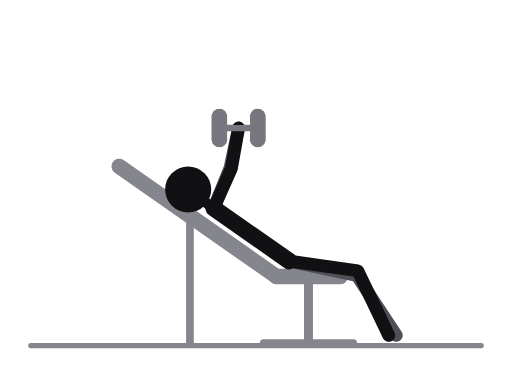
t = 0.00 s
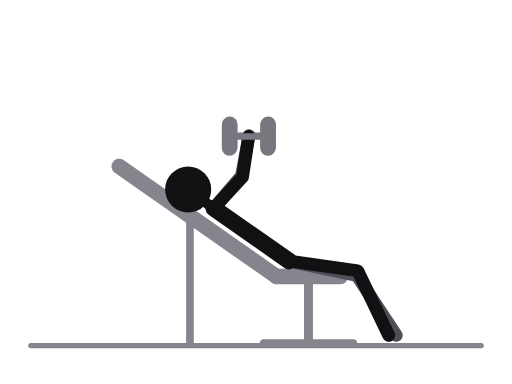
t = 0.31 s
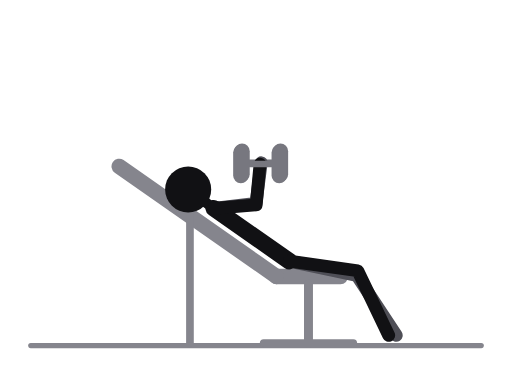
t = 0.69 s
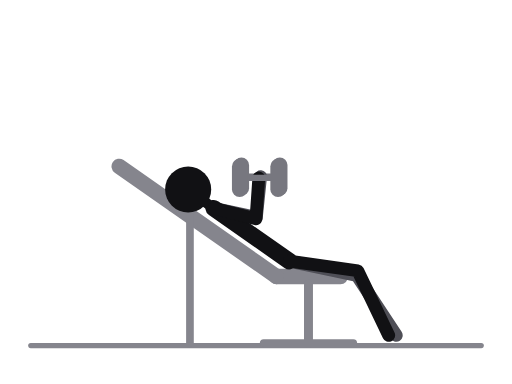
t = 1.00 s
t = 1.31 s: frame unchanged from t = 0.69 s, image omitted
t = 1.69 s: frame unchanged from t = 0.31 s, image omitted

The animated SVG that drew these frames (rendered in a browser with its animation timeline set to each time). Animation: 26 SMIL elements (animate=26); one cycle of 2.00 s, repeats indefinitely.

<svg xmlns="http://www.w3.org/2000/svg" viewBox="0 0 400 300" role="img" aria-label="Incline dumbbell press"><title>Incline dumbbell press</title><style>.ill-s-near{stroke:var(--ill-near,#111114)}.ill-f-near{fill:var(--ill-near,#111114)}.ill-s-far{stroke:var(--ill-far,#4F4F57)}.ill-f-far{fill:var(--ill-far,#4F4F57)}.ill-s-prop{stroke:var(--ill-prop,#85858D)}.ill-f-prop{fill:var(--ill-prop,#85858D)}.ill-s-floor{stroke:var(--ill-floor,#85858D)}.ill-f-floor{fill:var(--ill-floor,#85858D)}.ill-s-iron{stroke:var(--ill-iron,#77777F)}.ill-f-iron{fill:var(--ill-iron,#77777F)}.ill-s-ironin{stroke:var(--ill-ironin,#E6E6EA)}.ill-f-ironin{fill:var(--ill-ironin,#E6E6EA)}.ill-s-arrow{stroke:var(--ill-arrow,#008F45)}.ill-f-arrow{fill:var(--ill-arrow,#008F45)}@media (prefers-color-scheme:dark){svg{--ill-near:#F5F5F7;--ill-far:#BEBEC5;--ill-prop:#8E8E96;--ill-floor:#8E8E96;--ill-iron:#9E9EA6;--ill-ironin:#2A2A30;--ill-arrow:#3DFF8F;}}</style><g stroke-linecap="round" stroke-linejoin="round"><line class="ill-s-floor" x1="24" y1="270" x2="376" y2="270" stroke-width="4"/><line class="ill-s-prop" x1="216" y1="216" x2="266" y2="216" stroke-width="12"/><line class="ill-s-prop" x1="216" y1="216" x2="93.1" y2="130" stroke-width="12"/><line class="ill-s-prop" x1="241" y1="222" x2="241" y2="268" stroke-width="7"/><line class="ill-s-prop" x1="148.4" y1="168.7" x2="148.4" y2="268" stroke-width="6"/><line class="ill-s-prop" x1="206" y1="268" x2="276" y2="268" stroke-width="6"/><line class="ill-s-iron" x1="201.4" y1="99.9" x2="171.4" y2="99.9" stroke-width="5"><animate attributeName="x1" values="201.4;207.1;217;219.8;218.6;219.8;217;207.1;201.4" keyTimes="0;0.125;0.25;0.375;0.5;0.625;0.75;0.875;1" dur="2.0s" repeatCount="indefinite"/><animate attributeName="y1" values="99.9;103;115.1;131.1;138;131.1;115.1;103;99.9" keyTimes="0;0.125;0.25;0.375;0.5;0.625;0.75;0.875;1" dur="2.0s" repeatCount="indefinite"/><animate attributeName="x2" values="171.4;177.1;187;189.8;188.6;189.8;187;177.1;171.4" keyTimes="0;0.125;0.25;0.375;0.5;0.625;0.75;0.875;1" dur="2.0s" repeatCount="indefinite"/><animate attributeName="y2" values="99.9;103;115.1;131.1;138;131.1;115.1;103;99.9" keyTimes="0;0.125;0.25;0.375;0.5;0.625;0.75;0.875;1" dur="2.0s" repeatCount="indefinite"/></line><line class="ill-s-iron" x1="201.4" y1="90.9" x2="201.4" y2="108.9" stroke-width="12"><animate attributeName="x1" values="201.4;207.1;217;219.8;218.6;219.8;217;207.1;201.4" keyTimes="0;0.125;0.25;0.375;0.5;0.625;0.75;0.875;1" dur="2.0s" repeatCount="indefinite"/><animate attributeName="y1" values="90.9;94;106.1;122.1;129;122.1;106.1;94;90.9" keyTimes="0;0.125;0.25;0.375;0.5;0.625;0.75;0.875;1" dur="2.0s" repeatCount="indefinite"/><animate attributeName="x2" values="201.4;207.1;217;219.8;218.6;219.8;217;207.1;201.4" keyTimes="0;0.125;0.25;0.375;0.5;0.625;0.75;0.875;1" dur="2.0s" repeatCount="indefinite"/><animate attributeName="y2" values="108.9;112;124.1;140.1;147;140.1;124.1;112;108.9" keyTimes="0;0.125;0.25;0.375;0.5;0.625;0.75;0.875;1" dur="2.0s" repeatCount="indefinite"/></line><line class="ill-s-iron" x1="171.4" y1="90.9" x2="171.4" y2="108.9" stroke-width="12"><animate attributeName="x1" values="171.4;177.1;187;189.8;188.6;189.8;187;177.1;171.4" keyTimes="0;0.125;0.25;0.375;0.5;0.625;0.75;0.875;1" dur="2.0s" repeatCount="indefinite"/><animate attributeName="y1" values="90.9;94;106.1;122.1;129;122.1;106.1;94;90.9" keyTimes="0;0.125;0.25;0.375;0.5;0.625;0.75;0.875;1" dur="2.0s" repeatCount="indefinite"/><animate attributeName="x2" values="171.4;177.1;187;189.8;188.6;189.8;187;177.1;171.4" keyTimes="0;0.125;0.25;0.375;0.5;0.625;0.75;0.875;1" dur="2.0s" repeatCount="indefinite"/><animate attributeName="y2" values="108.9;112;124.1;140.1;147;140.1;124.1;112;108.9" keyTimes="0;0.125;0.25;0.375;0.5;0.625;0.75;0.875;1" dur="2.0s" repeatCount="indefinite"/></line><polyline class="ill-s-far" points="226,204 278.8,215.2 309.6,262" fill="none" stroke-width="10"/><polyline class="ill-s-far" points="167,162.7 179.7,131.2 186.4,99.9" fill="none" stroke-width="10"><animate attributeName="points" values="167,162.7 179.7,131.2 186.4,99.9;167,162.7 185.9,134.4 192.1,103;167,162.7 197,146.7 202,115.1;167,162.7 201,162.9 204.8,131.1;167,162.7 200.3,169.8 203.6,138;167,162.7 201,162.9 204.8,131.1;167,162.7 197,146.7 202,115.1;167,162.7 185.9,134.4 192.1,103;167,162.7 179.7,131.2 186.4,99.9" keyTimes="0;0.125;0.25;0.375;0.5;0.625;0.75;0.875;1" dur="2.0s" repeatCount="indefinite"/></polyline><line class="ill-s-near" x1="167" y1="162.7" x2="226" y2="204" stroke-width="13"/><line class="ill-s-near" x1="167" y1="162.7" x2="147" y2="148" stroke-width="8"/><polyline class="ill-s-near" points="226,204 279.5,211.5 303.7,262" fill="none" stroke-width="10"/><polyline class="ill-s-near" points="167,162.7 180.8,131.6 186.4,100.1" fill="none" stroke-width="10"><animate attributeName="points" values="167,162.7 180.8,131.6 186.4,100.1;167,162.7 186.8,135.1 191.9,103.5;167,162.7 197.6,147.8 201.5,116;167,162.7 201,164.1 203.7,132.2;167,162.7 200,170.9 202.2,139;167,162.7 201,164.1 203.7,132.2;167,162.7 197.6,147.8 201.5,116;167,162.7 186.8,135.1 191.9,103.5;167,162.7 180.8,131.6 186.4,100.1" keyTimes="0;0.125;0.25;0.375;0.5;0.625;0.75;0.875;1" dur="2.0s" repeatCount="indefinite"/></polyline><circle class="ill-f-near" cx="147" cy="148" r="18"/><line class="ill-s-iron" x1="201.4" y1="100.1" x2="171.4" y2="100.1" stroke-width="5"><animate attributeName="x1" values="201.4;206.9;216.5;218.7;217.2;218.7;216.5;206.9;201.4" keyTimes="0;0.125;0.25;0.375;0.5;0.625;0.75;0.875;1" dur="2.0s" repeatCount="indefinite"/><animate attributeName="y1" values="100.1;103.5;116;132.2;139;132.2;116;103.5;100.1" keyTimes="0;0.125;0.25;0.375;0.5;0.625;0.75;0.875;1" dur="2.0s" repeatCount="indefinite"/><animate attributeName="x2" values="171.4;176.9;186.5;188.7;187.2;188.7;186.5;176.9;171.4" keyTimes="0;0.125;0.25;0.375;0.5;0.625;0.75;0.875;1" dur="2.0s" repeatCount="indefinite"/><animate attributeName="y2" values="100.1;103.5;116;132.2;139;132.2;116;103.5;100.1" keyTimes="0;0.125;0.25;0.375;0.5;0.625;0.75;0.875;1" dur="2.0s" repeatCount="indefinite"/></line><line class="ill-s-iron" x1="201.4" y1="91.1" x2="201.4" y2="109.1" stroke-width="12"><animate attributeName="x1" values="201.4;206.9;216.5;218.7;217.2;218.7;216.5;206.9;201.4" keyTimes="0;0.125;0.25;0.375;0.5;0.625;0.75;0.875;1" dur="2.0s" repeatCount="indefinite"/><animate attributeName="y1" values="91.1;94.5;107;123.2;130;123.2;107;94.5;91.1" keyTimes="0;0.125;0.25;0.375;0.5;0.625;0.75;0.875;1" dur="2.0s" repeatCount="indefinite"/><animate attributeName="x2" values="201.4;206.9;216.5;218.7;217.2;218.7;216.5;206.9;201.4" keyTimes="0;0.125;0.25;0.375;0.5;0.625;0.75;0.875;1" dur="2.0s" repeatCount="indefinite"/><animate attributeName="y2" values="109.1;112.5;125;141.2;148;141.2;125;112.5;109.1" keyTimes="0;0.125;0.25;0.375;0.5;0.625;0.75;0.875;1" dur="2.0s" repeatCount="indefinite"/></line><line class="ill-s-iron" x1="171.4" y1="91.1" x2="171.4" y2="109.1" stroke-width="12"><animate attributeName="x1" values="171.4;176.9;186.5;188.7;187.2;188.7;186.5;176.9;171.4" keyTimes="0;0.125;0.25;0.375;0.5;0.625;0.75;0.875;1" dur="2.0s" repeatCount="indefinite"/><animate attributeName="y1" values="91.1;94.5;107;123.2;130;123.2;107;94.5;91.1" keyTimes="0;0.125;0.25;0.375;0.5;0.625;0.75;0.875;1" dur="2.0s" repeatCount="indefinite"/><animate attributeName="x2" values="171.4;176.9;186.5;188.7;187.2;188.7;186.5;176.9;171.4" keyTimes="0;0.125;0.25;0.375;0.5;0.625;0.75;0.875;1" dur="2.0s" repeatCount="indefinite"/><animate attributeName="y2" values="109.1;112.5;125;141.2;148;141.2;125;112.5;109.1" keyTimes="0;0.125;0.25;0.375;0.5;0.625;0.75;0.875;1" dur="2.0s" repeatCount="indefinite"/></line></g></svg>
